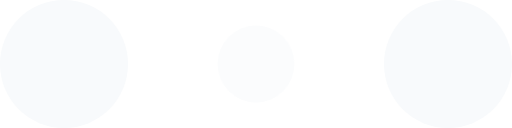
t = 0.00 s
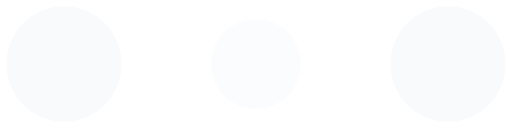
t = 0.10 s
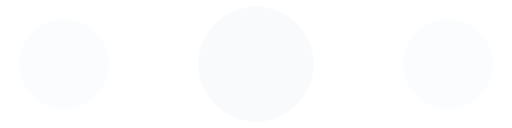
t = 0.30 s
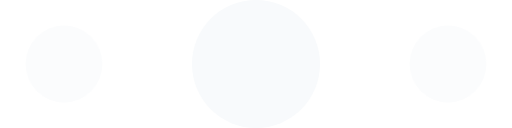
t = 0.40 s
t = 0.50 s: frame unchanged from t = 0.30 s, image omitted
t = 0.70 s: frame unchanged from t = 0.10 s, image omitted

The animated SVG that drew these frames (rendered in a browser with its animation timeline set to each time). Animation: 6 SMIL elements (animate=6); one cycle of 0.80 s, repeats indefinitely.

<!-- By Sam Herbert (@sherb), for everyone. More @ http://goo.gl/7AJzbL -->
<svg width="120" height="30" viewBox="0 0 120 30" xmlns="http://www.w3.org/2000/svg" fill="#f8fafc">
    <circle cx="15" cy="15" r="15">
        <animate attributeName="r" from="15" to="15"
                 begin="0s" dur="0.8s"
                 values="15;9;15" calcMode="linear"
                 repeatCount="indefinite" />
        <animate attributeName="fill-opacity" from="1" to="1"
                 begin="0s" dur="0.8s"
                 values="1;.5;1" calcMode="linear"
                 repeatCount="indefinite" />
    </circle>
    <circle cx="60" cy="15" r="9" fill-opacity="0.3">
        <animate attributeName="r" from="9" to="9"
                 begin="0s" dur="0.8s"
                 values="9;15;9" calcMode="linear"
                 repeatCount="indefinite" />
        <animate attributeName="fill-opacity" from="0.5" to="0.5"
                 begin="0s" dur="0.8s"
                 values=".5;1;.5" calcMode="linear"
                 repeatCount="indefinite" />
    </circle>
    <circle cx="105" cy="15" r="15">
        <animate attributeName="r" from="15" to="15"
                 begin="0s" dur="0.8s"
                 values="15;9;15" calcMode="linear"
                 repeatCount="indefinite" />
        <animate attributeName="fill-opacity" from="1" to="1"
                 begin="0s" dur="0.8s"
                 values="1;.5;1" calcMode="linear"
                 repeatCount="indefinite" />
    </circle>
</svg>
